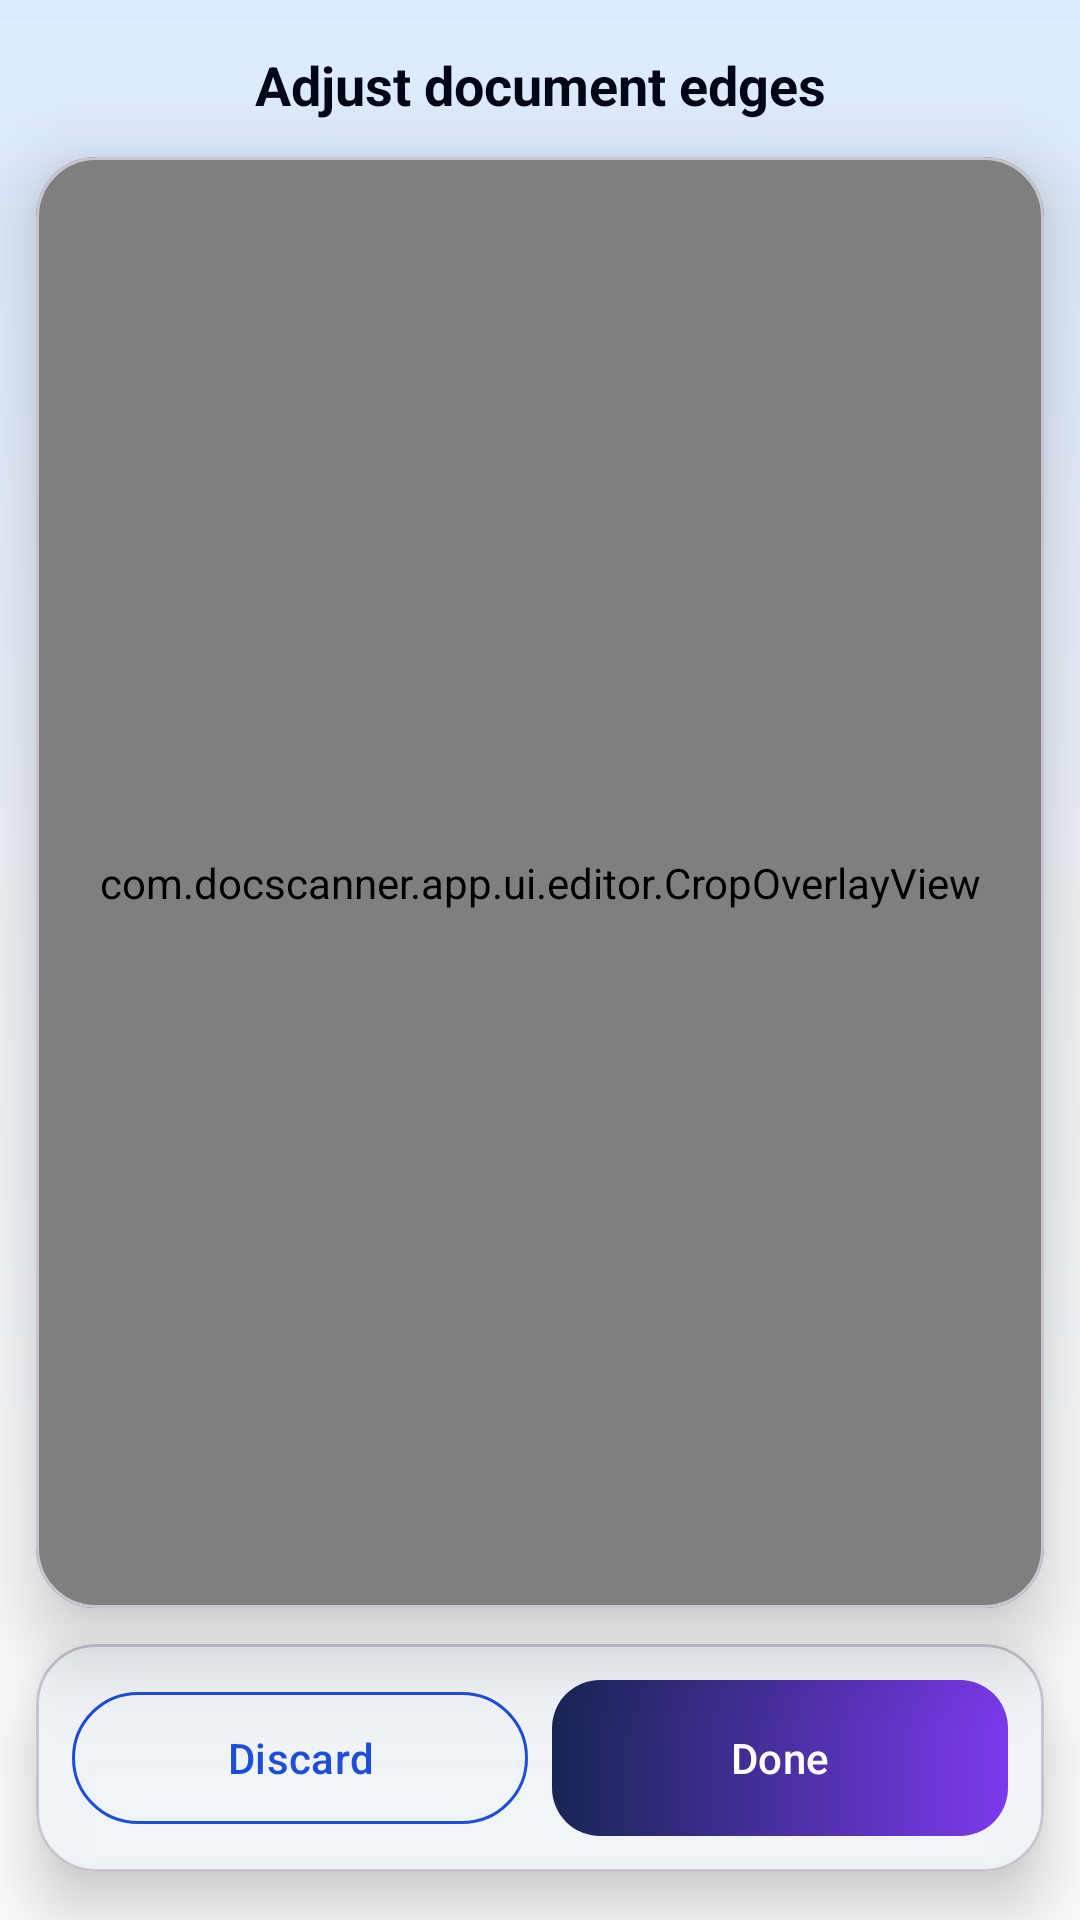

The Android layout XML behind this screen, and the referenced resources:
<!-- AndroidManifest.xml: application theme Theme.DocScanner -->
<!-- res/layout/fragment_crop_adjust.xml -->
<?xml version="1.0" encoding="utf-8"?>
<androidx.constraintlayout.widget.ConstraintLayout xmlns:android="http://schemas.android.com/apk/res/android"
    xmlns:app="http://schemas.android.com/apk/res-auto"
    android:layout_width="match_parent"
    android:layout_height="match_parent"
    android:background="@drawable/bg_gradient_premium">

    <TextView
        android:id="@+id/txtTitle"
        android:layout_width="0dp"
        android:layout_height="wrap_content"
        android:layout_marginHorizontal="16dp"
        android:layout_marginTop="16dp"
        android:gravity="center"
        android:text="@string/adjust_edges_title"
        android:textColor="@color/text_primary"
        android:textSize="18sp"
        android:textStyle="bold"
        app:layout_constraintEnd_toEndOf="parent"
        app:layout_constraintStart_toStartOf="parent"
        app:layout_constraintTop_toTopOf="parent" />

    <com.google.android.material.card.MaterialCardView
        android:id="@+id/previewCard"
        android:layout_width="0dp"
        android:layout_height="0dp"
        android:layout_marginHorizontal="12dp"
        android:layout_marginTop="12dp"
        android:layout_marginBottom="12dp"
        app:cardBackgroundColor="@color/card_3d"
        app:cardCornerRadius="20dp"
        app:cardElevation="16dp"
        app:layout_constraintBottom_toTopOf="@id/bottomBar"
        app:layout_constraintEnd_toEndOf="parent"
        app:layout_constraintStart_toStartOf="parent"
        app:layout_constraintTop_toBottomOf="@id/txtTitle">

        <FrameLayout
            android:layout_width="match_parent"
            android:layout_height="match_parent">

            <ImageView
                android:id="@+id/imgPreview"
                android:layout_width="match_parent"
                android:layout_height="match_parent"
                android:contentDescription="@string/app_name"
                android:scaleType="fitCenter" />

            <com.docscanner.app.ui.editor.CropOverlayView
                android:id="@+id/cropOverlay"
                android:layout_width="match_parent"
                android:layout_height="match_parent"
                android:clickable="true"
                android:focusable="true" />
        </FrameLayout>
    </com.google.android.material.card.MaterialCardView>

    <com.google.android.material.card.MaterialCardView
        android:id="@+id/bottomBar"
        android:layout_width="0dp"
        android:layout_height="wrap_content"
        android:layout_marginHorizontal="12dp"
        android:layout_marginBottom="16dp"
        app:cardBackgroundColor="@color/glass_white"
        app:cardCornerRadius="20dp"
        app:cardElevation="14dp"
        app:layout_constraintBottom_toBottomOf="parent"
        app:layout_constraintEnd_toEndOf="parent"
        app:layout_constraintStart_toStartOf="parent">

        <LinearLayout
            android:id="@+id/panelAdjust"
            android:layout_width="match_parent"
            android:layout_height="wrap_content"
            android:orientation="horizontal"
            android:padding="12dp">

            <com.google.android.material.button.MaterialButton
                android:id="@+id/btnDiscard"
                style="@style/Widget.Material3.Button.OutlinedButton"
                android:layout_width="0dp"
                android:layout_height="52dp"
                android:layout_marginEnd="8dp"
                android:layout_weight="1"
                android:text="@string/discard"
                android:textAllCaps="false"
                android:textColor="@color/primary"
                app:strokeColor="@color/primary" />

            <com.google.android.material.button.MaterialButton
                android:id="@+id/btnDone"
                android:layout_width="0dp"
                android:layout_height="52dp"
                android:layout_weight="1"
                android:background="@drawable/bg_premium_button"
                app:backgroundTint="@null"
                android:text="@string/done"
                android:textAllCaps="false"
                android:textColor="@color/white" />
        </LinearLayout>

        <LinearLayout
            android:id="@+id/panelPreview"
            android:layout_width="match_parent"
            android:layout_height="wrap_content"
            android:orientation="horizontal"
            android:padding="12dp"
            android:visibility="gone">

            <com.google.android.material.button.MaterialButton
                android:id="@+id/btnKeepScanning"
                style="@style/Widget.Material3.Button.OutlinedButton"
                android:layout_width="0dp"
                android:layout_height="52dp"
                android:layout_marginEnd="8dp"
                android:layout_weight="1"
                android:text="@string/keep_scan_short"
                android:textAllCaps="false"
                android:textColor="@color/primary"
                app:strokeColor="@color/primary" />

            <com.google.android.material.button.MaterialButton
                android:id="@+id/btnExport"
                android:layout_width="0dp"
                android:layout_height="52dp"
                android:layout_weight="1"
                android:background="@drawable/bg_premium_button"
                app:backgroundTint="@null"
                android:text="@string/export_short"
                android:textAllCaps="false"
                android:textColor="@color/white" />
        </LinearLayout>
    </com.google.android.material.card.MaterialCardView>

    <com.google.android.material.progressindicator.CircularProgressIndicator
        android:id="@+id/progress"
        android:layout_width="wrap_content"
        android:layout_height="wrap_content"
        android:indeterminate="true"
        android:visibility="gone"
        app:indicatorColor="@color/accent_blue"
        app:indicatorSize="48dp"
        app:layout_constraintBottom_toBottomOf="parent"
        app:layout_constraintEnd_toEndOf="parent"
        app:layout_constraintStart_toStartOf="parent"
        app:layout_constraintTop_toTopOf="parent" />

</androidx.constraintlayout.widget.ConstraintLayout>
<!-- resources referenced by this layout -->
<resources>
  <color name="accent_blue">#1D4ED8</color>
  <color name="card_3d">#FFFFFF</color>
  <color name="glass_white">#F2F1F5F9</color>
  <color name="primary">#1D4ED8</color>
  <color name="text_primary">#020617</color>
  <color name="white">#FFFFFF</color>
  <!-- drawable bg_gradient_premium (drawable) -->
  <?xml version="1.0" encoding="utf-8"?>
  <shape xmlns:android="http://schemas.android.com/apk/res/android">
      <gradient
          android:angle="160"
          android:centerColor="@color/gradient_mid"
          android:endColor="@color/gradient_end"
          android:startColor="@color/gradient_start"
          android:type="linear" />
  </shape>
  <!-- drawable bg_premium_button (drawable) -->
  <?xml version="1.0" encoding="utf-8"?>
  <ripple xmlns:android="http://schemas.android.com/apk/res/android"
      android:color="@color/accent_glow">
      <item>
          <shape android:shape="rectangle">
              <gradient
                  android:angle="0"
                  android:endColor="@color/accent_purple"
                  android:startColor="@color/accent_blue_dark"
                  android:type="linear" />
              <corners android:radius="16dp" />
          </shape>
      </item>
  </ripple>
  <string name="adjust_edges_title">Adjust document edges</string>
  <string name="app_name">Doc Scanner</string>
  <string name="discard">Discard</string>
  <string name="done">Done</string>
  <string name="export_short">Export</string>
  <string name="keep_scan_short">Add Page</string>
  <style name="Theme.DocScanner" parent="Theme.Material3.Light.NoActionBar">
          <item name="colorPrimary">@color/primary</item>
          <item name="colorPrimaryContainer">@color/primary_container</item>
          <item name="colorSecondary">@color/accent_cyan</item>
          <item name="colorOnPrimary">@color/white</item>
          <item name="colorOnSurface">@color/text_primary</item>
          <item name="android:statusBarColor">@android:color/transparent</item>
          <item name="android:navigationBarColor">@color/secondary</item>
          <item name="android:windowBackground">@drawable/bg_light_gradient</item>
          <item name="android:windowLightStatusBar">true</item>
      </style>
  <color name="gradient_mid">#F1F5F9</color>
  <color name="gradient_end">#FFFFFF</color>
  <color name="gradient_start">#DBEAFE</color>
  <color name="accent_glow">#401D4ED8</color>
  <color name="accent_purple">#7C3AED</color>
  <color name="accent_blue_dark">#172554</color>
  <color name="primary_container">#EFF6FF</color>
  <color name="accent_cyan">#06B6D4</color>
  <color name="secondary">#F8FAFC</color>
</resources>
